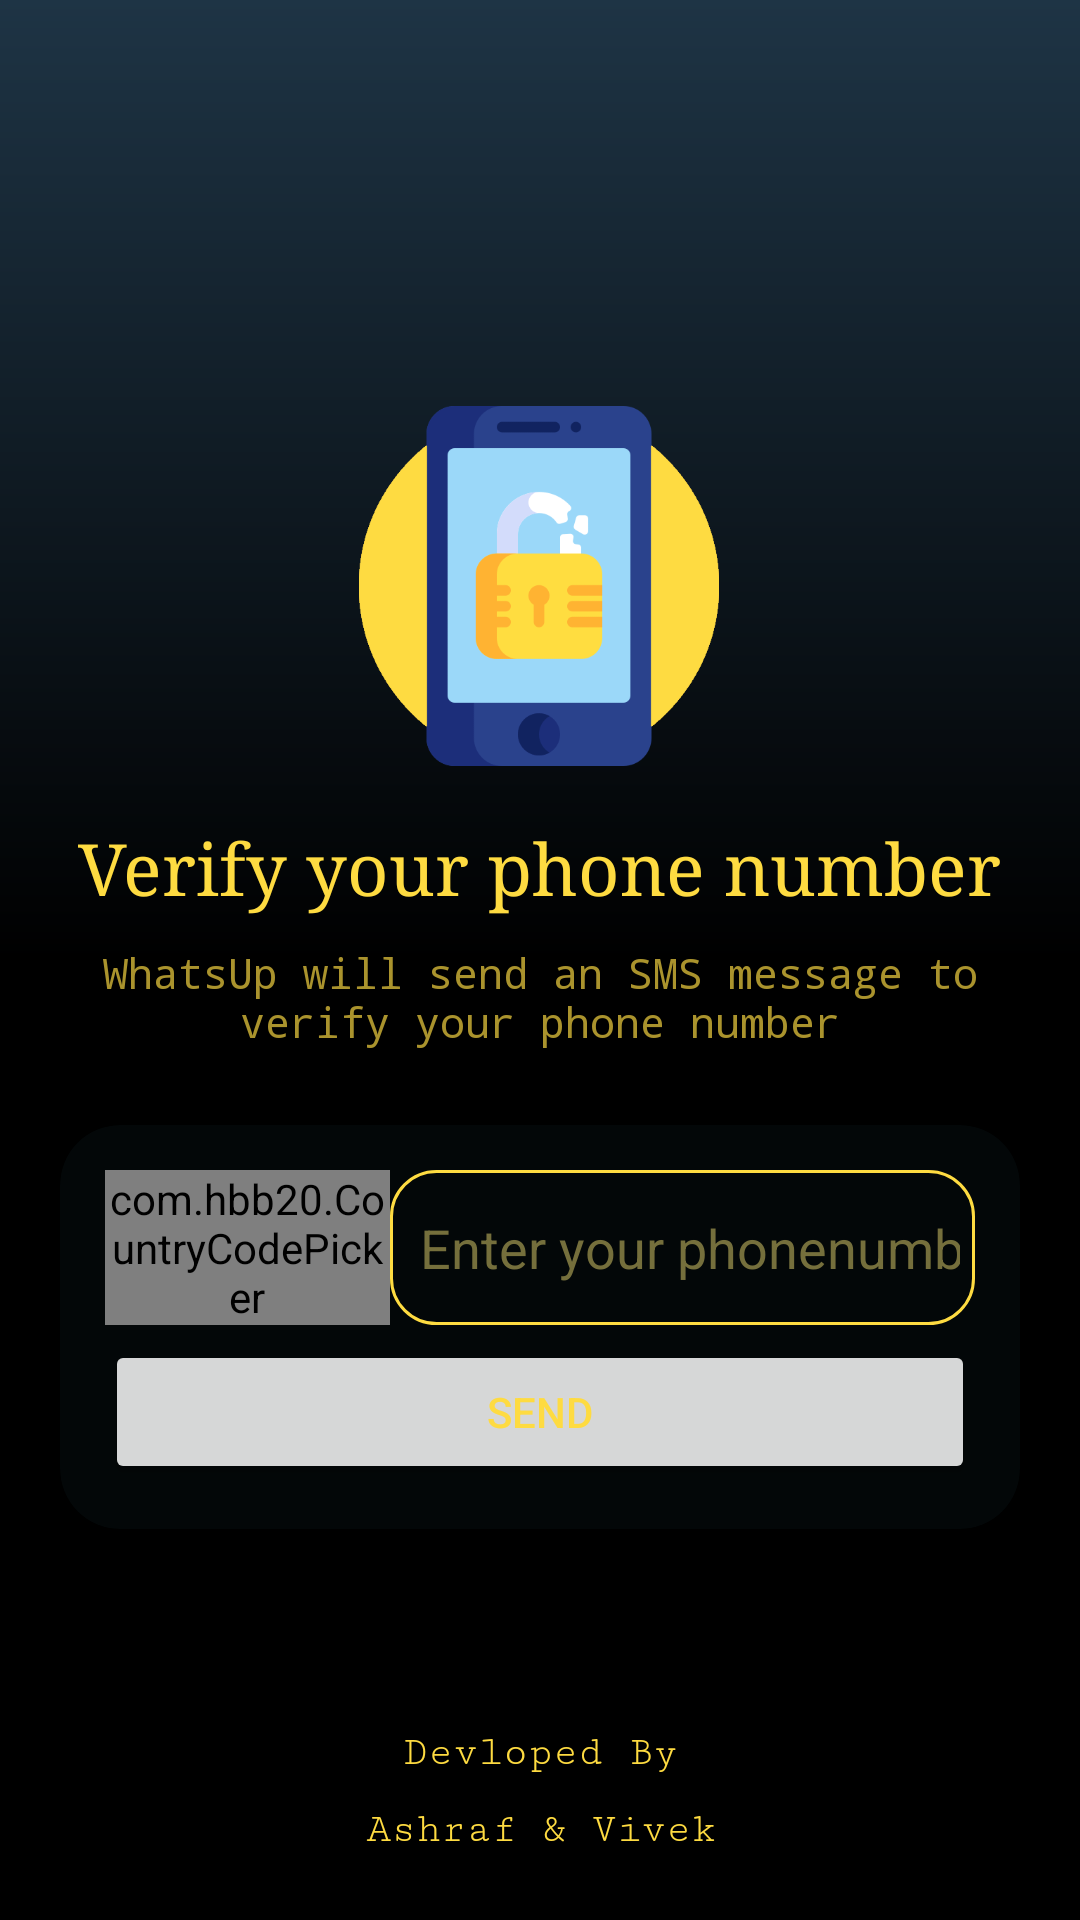

Here is an Android app screen rendered from its layout file. Give the layout XML and the strings, colors and styles it references.
<!-- AndroidManifest.xml: application theme Theme.WhatsUp -->
<!-- res/layout/activity_phonenumactivity.xml -->
<?xml version="1.0" encoding="utf-8"?>
<androidx.constraintlayout.widget.ConstraintLayout xmlns:android="http://schemas.android.com/apk/res/android"
    xmlns:app="http://schemas.android.com/apk/res-auto"
    xmlns:tools="http://schemas.android.com/tools"
    android:layout_width="match_parent"
    android:layout_height="match_parent"
    android:background="@drawable/splashcolor"
    android:overScrollMode="ifContentScrolls"
    android:scrollbarStyle="outsideInset"
    android:verticalScrollbarPosition="defaultPosition"
    tools:context=".activitys.phonenumactivity">

    <TextView
        android:id="@+id/textView6"
        android:layout_width="wrap_content"
        android:layout_height="wrap_content"
        android:fontFamily="serif-monospace"
        android:text="Devloped By"
        android:textColor="@color/text"
        android:visibility="visible"
        app:layout_constraintBottom_toBottomOf="parent"
        app:layout_constraintEnd_toEndOf="parent"
        app:layout_constraintStart_toStartOf="parent"
        app:layout_constraintTop_toBottomOf="@+id/cardView"
        app:layout_constraintVertical_bias="0.58000004" />

    <TextView
        android:id="@+id/textView7"
        android:layout_width="wrap_content"
        android:layout_height="wrap_content"
        android:layout_marginTop="10dp"
        android:fontFamily="serif-monospace"
        android:text="Ashraf &amp; Vivek"
        android:textColor="@color/text"
        android:visibility="visible"
        app:layout_constraintEnd_toEndOf="@+id/textView6"
        app:layout_constraintStart_toStartOf="@+id/textView6"
        app:layout_constraintTop_toBottomOf="@+id/textView6" />

    <ImageView
        android:id="@+id/imageView2"
        android:layout_width="120dp"
        android:layout_height="120dp"
        android:background="@drawable/hacked"
        app:layout_constraintBottom_toBottomOf="parent"
        app:layout_constraintEnd_toEndOf="parent"
        app:layout_constraintHorizontal_bias="0.498"
        app:layout_constraintStart_toStartOf="parent"
        app:layout_constraintTop_toTopOf="parent"
        app:layout_constraintVertical_bias="0.26" />

    <TextView
        android:id="@+id/textView3"
        android:layout_width="wrap_content"
        android:layout_height="wrap_content"
        android:layout_marginTop="18dp"
        android:fontFamily="serif"
        android:text="Verify your phone number"
        android:textColor="@color/text"
        android:textSize="24sp"
        app:layout_constraintEnd_toEndOf="@+id/imageView2"
        app:layout_constraintStart_toStartOf="@+id/imageView2"
        app:layout_constraintTop_toBottomOf="@+id/imageView2" />

    <TextView
        android:id="@+id/textView5"
        android:layout_width="wrap_content"
        android:layout_height="wrap_content"
        android:layout_marginTop="10dp"
        android:fontFamily="monospace"
        android:paddingLeft="10dp"
        android:paddingRight="10dp"
        android:text="WhatsUp will send an SMS message to verify your phone number"
        android:textAlignment="center"
        android:textColor="@color/text1"
        app:layout_constraintEnd_toEndOf="@+id/textView3"
        app:layout_constraintStart_toStartOf="@+id/textView3"
        app:layout_constraintTop_toBottomOf="@+id/textView3" />

    <androidx.cardview.widget.CardView
        android:id="@+id/cardView"
        android:layout_width="match_parent"
        android:layout_height="wrap_content"
        android:layout_marginStart="20dp"
        android:layout_marginTop="25dp"
        android:layout_marginEnd="20dp"
        android:background="@drawable/splashcolor"
        android:elevation="10dp"
        app:cardBackgroundColor="#540B161B"
        app:cardCornerRadius="20dp"
        app:layout_constraintEnd_toEndOf="parent"
        app:layout_constraintStart_toStartOf="parent"
        app:layout_constraintTop_toBottomOf="@+id/textView5">

        <androidx.constraintlayout.widget.ConstraintLayout
            android:id="@+id/ccp"
            android:layout_width="match_parent"
            android:layout_height="match_parent"
            android:padding="15dp">

            <com.hbb20.CountryCodePicker
                android:id="@+id/contrycode"
                android:layout_width="95dp"
                android:layout_height="wrap_content"
                app:ccp_areaCodeDetectedCountry="true"
                app:ccp_contentColor="@color/text"
                app:ccp_showFlag="false"
                app:layout_constraintStart_toStartOf="parent"
                app:layout_constraintTop_toTopOf="parent">

            </com.hbb20.CountryCodePicker>

            <EditText
                android:id="@+id/phonetxt"
                android:layout_width="0dp"
                android:layout_height="0dp"
                android:background="@drawable/phoneback"
                android:ems="10"
                android:hint="Enter your phonenumber"
                android:inputType="phone"
                android:padding="5dp"
                android:paddingStart="10dp"
                android:phoneNumber="true"
                android:textColor="#ffffff"
                android:textColorHint="#756F3C"
                app:layout_constraintBottom_toBottomOf="@+id/contrycode"
                app:layout_constraintEnd_toEndOf="parent"
                app:layout_constraintHorizontal_bias="0.515"
                app:layout_constraintStart_toEndOf="@+id/contrycode"
                app:layout_constraintTop_toTopOf="parent" />

            <Button
                android:id="@+id/sendbtn"
                android:layout_width="0dp"
                android:layout_height="wrap_content"
                android:layout_marginTop="5dp"
                android:text="Send"
                android:textColor="@color/text"
                app:cornerRadius="65dp"
                app:layout_constraintBottom_toBottomOf="parent"
                app:layout_constraintEnd_toEndOf="parent"
                app:layout_constraintStart_toStartOf="parent"
                app:layout_constraintTop_toBottomOf="@+id/phonetxt"
                app:rippleColor="#C3C3C3" />
        </androidx.constraintlayout.widget.ConstraintLayout>

    </androidx.cardview.widget.CardView>

    <ProgressBar
        android:id="@+id/progressBar"
        android:layout_width="wrap_content"
        android:layout_height="wrap_content"
        android:indeterminateTint="@color/text"
        android:visibility="invisible"
        app:layout_constraintBottom_toTopOf="@+id/textView6"
        app:layout_constraintEnd_toEndOf="parent"
        app:layout_constraintStart_toStartOf="parent"
        app:layout_constraintTop_toBottomOf="@+id/cardView" />

</androidx.constraintlayout.widget.ConstraintLayout>
<!-- resources referenced by this layout -->
<resources>
  <color name="text">#FEDB41</color>
  <color name="text1">#AA932D</color>
  <!-- drawable hacked: png bitmap (drawable, 19088 bytes) -->
  <!-- drawable phoneback (drawable) -->
  <?xml version="1.0" encoding="utf-8"?>
  <shape xmlns:android="http://schemas.android.com/apk/res/android">
      <stroke android:color="@color/text" android:width="1dp"/>
      <corners android:radius="15dp"/>
  </shape>
  <!-- drawable splashcolor (drawable) -->
  <?xml version="1.0" encoding="utf-8"?>
  <shape xmlns:android="http://schemas.android.com/apk/res/android"
      android:shape="rectangle">
      <gradient
          android:startColor="#1E3445"
          android:endColor="@color/black"
          android:centerColor="#000000"
          android:angle="50"
          android:type="linear"/>
  
  </shape>
  <style name="Theme.WhatsUp" parent="Theme.MaterialComponents.Light.NoActionBar">
          
          <item name="colorPrimary">@color/purple_500</item>
          <item name="colorPrimaryVariant">@color/purple_700</item>
          <item name="colorOnPrimary">@color/white</item>
  
          
          <item name="colorSecondary">@color/teal_200</item>
          <item name="colorSecondaryVariant">@color/teal_700</item>
          <item name="colorOnSecondary">@color/black</item>
          
          <item name="android:statusBarColor" tools:targetApi="l">?attr/colorPrimaryVariant</item>
          
      </style>
  <color name="black">#FF000000</color>
  <color name="purple_500">#72292929</color>
  <color name="purple_700">#FF000000</color>
  <color name="white">#FFFFFFFF</color>
  <color name="teal_200">#FF03DAC5</color>
  <color name="teal_700">#FF018786</color>
</resources>
